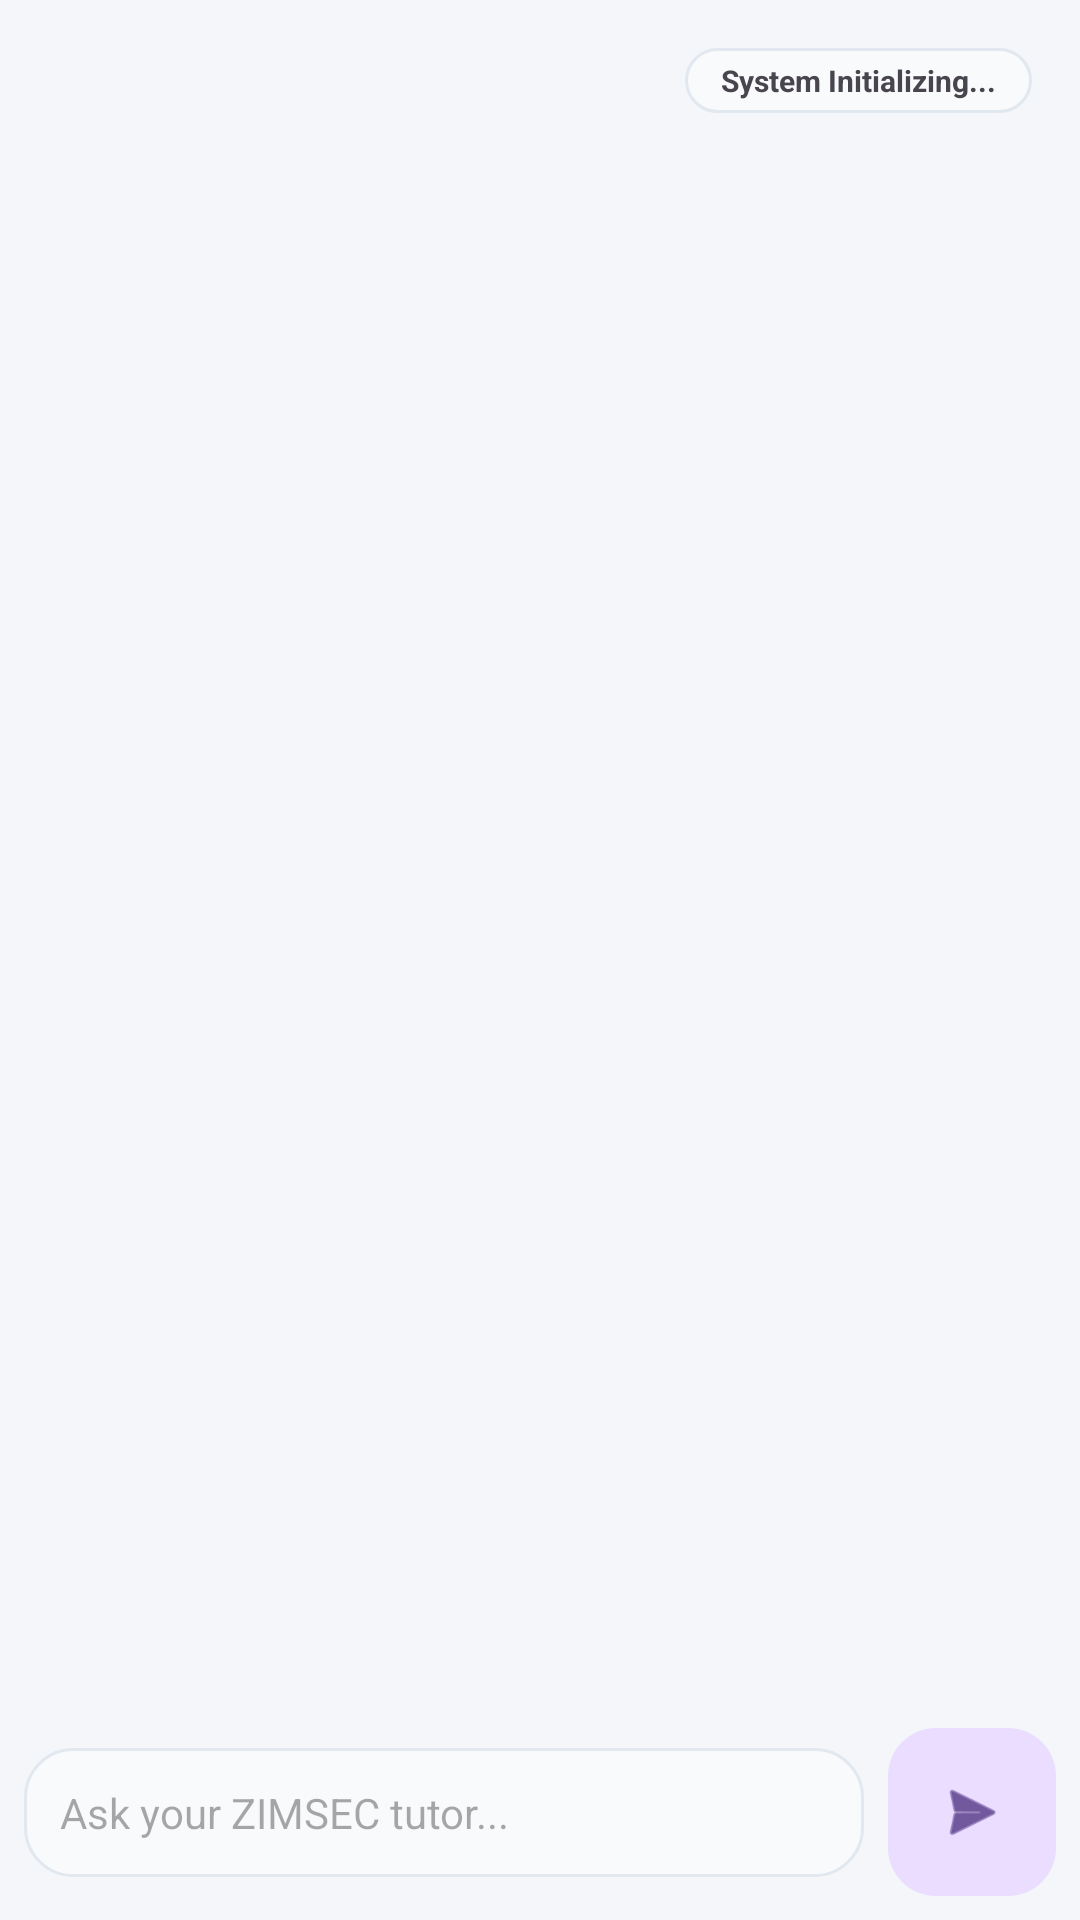

Android layout source for this screen:
<!-- AndroidManifest.xml: activity theme Theme.ZexaAI -->
<!-- res/layout/fragment_chat.xml -->
<?xml version="1.0" encoding="utf-8"?>

<androidx.constraintlayout.widget.ConstraintLayout xmlns:android="http://schemas.android.com/apk/res/android"
    xmlns:app="http://schemas.android.com/apk/res-auto"
    xmlns:tools="http://schemas.android.com/tools"
    android:layout_width="match_parent"
    android:layout_height="match_parent"
    tools:context="com.zexa.aioffline.ui.fragments.ChatFragment">

    <androidx.recyclerview.widget.RecyclerView
        android:id="@+id/rv_chat"
        android:layout_width="0dp"
        android:layout_height="0dp"
        android:clipToPadding="true"
        android:padding="8dp"
        android:scrollbars="none"
        app:layout_constraintBottom_toTopOf="@id/input_container"
        app:layout_constraintEnd_toEndOf="parent"
        app:layout_constraintStart_toStartOf="parent"
        app:layout_constraintTop_toTopOf="parent"
        tools:listitem="@layout/item_message" />

    

    <FrameLayout
        android:id="@+id/status_card"
        android:layout_width="wrap_content"
        android:layout_height="wrap_content"
        android:layout_margin="16dp"
        android:background="@drawable/bg_rounded_status"
        app:layout_constraintEnd_toEndOf="parent"
        app:layout_constraintTop_toTopOf="parent">

        <androidx.constraintlayout.widget.ConstraintLayout
            android:layout_width="wrap_content"
            android:layout_height="wrap_content"
            android:paddingHorizontal="12dp"
            android:paddingVertical="4dp">

            <TextView
                android:id="@+id/progressBar"
                android:layout_width="wrap_content"
                android:layout_height="wrap_content"
                android:layout_marginEnd="8dp"
                android:text="⏳"
                android:textSize="12sp"
                android:visibility="gone"
                app:layout_constraintTop_toTopOf="parent"
                app:layout_constraintBottom_toBottomOf="parent"
                app:layout_constraintStart_toStartOf="parent"
                app:layout_constraintEnd_toStartOf="@id/aiStatus"
                tools:visibility="visible" />

            <TextView
                android:id="@+id/aiStatus"
                android:layout_width="wrap_content"
                android:layout_height="wrap_content"
                android:text="System Initializing..."
                android:textSize="10sp"
                android:textStyle="bold"
                app:layout_constraintTop_toTopOf="parent"
                app:layout_constraintBottom_toBottomOf="parent"
                app:layout_constraintStart_toEndOf="@id/progressBar"
                app:layout_constraintEnd_toEndOf="parent"/>
        </androidx.constraintlayout.widget.ConstraintLayout>
    </FrameLayout>

    <androidx.constraintlayout.widget.ConstraintLayout
        android:id="@+id/input_container"
        android:layout_width="0dp"
        android:layout_height="wrap_content"
        android:background="@android:color/transparent"
        android:padding="8dp"
        app:layout_constraintBottom_toBottomOf="parent"
        app:layout_constraintEnd_toEndOf="parent"
        app:layout_constraintStart_toStartOf="parent">

        <EditText
            android:id="@+id/inputField"
            android:layout_width="0dp"
            android:layout_height="wrap_content"
            android:layout_marginEnd="8dp"
            android:background="@drawable/bg_rounded_status"
            android:hint="Ask your ZIMSEC tutor..."
            android:maxLines="4"
            android:padding="12dp"
            android:textSize="14sp"
            app:layout_constraintTop_toTopOf="parent"
            app:layout_constraintBottom_toBottomOf="parent"
            app:layout_constraintStart_toStartOf="parent"
            app:layout_constraintEnd_toStartOf="@id/sendBtn" />

        <com.google.android.material.floatingactionbutton.FloatingActionButton
            android:id="@+id/sendBtn"
            android:layout_width="wrap_content"
            android:layout_height="wrap_content"
            android:contentDescription="Send"
            app:elevation="0dp"
            app:fabSize="mini"
            app:srcCompat="@android:drawable/ic_menu_send"
            app:layout_constraintBottom_toBottomOf="parent"
            app:layout_constraintEnd_toEndOf="parent" />
    </androidx.constraintlayout.widget.ConstraintLayout>

</androidx.constraintlayout.widget.ConstraintLayout>
<!-- res/layout/item_message.xml (included above) -->
<?xml version="1.0" encoding="utf-8"?>

<androidx.constraintlayout.widget.ConstraintLayout xmlns:android="http://schemas.android.com/apk/res/android"
    xmlns:app="http://schemas.android.com/apk/res-auto"
    android:layout_width="match_parent"
    android:layout_height="wrap_content"
    android:paddingHorizontal="16dp"
    android:paddingVertical="4dp">

    
    <TextView
        android:id="@+id/tvUserMessage"
        android:layout_width="wrap_content"
        android:layout_height="wrap_content"
        android:background="@drawable/bg_bubble_user"
        android:maxWidth="280dp"
        android:paddingHorizontal="16dp"
        android:paddingVertical="12dp"
        android:textColor="@color/black"
        android:textSize="15sp"
        android:textIsSelectable="true"
        android:visibility="gone"
        app:layout_constraintEnd_toEndOf="parent"
        app:layout_constraintTop_toTopOf="parent" />

    
    <TextView
        android:id="@+id/tvAIModel"
        android:layout_width="wrap_content"
        android:layout_height="wrap_content"
        android:text="ZEXA"
        android:textSize="10sp"
        android:textStyle="bold"
        android:textColor="@color/accent_cyan"
        android:visibility="gone"
        app:layout_constraintStart_toStartOf="parent"
        app:layout_constraintTop_toTopOf="parent" />

    <TextView
        android:id="@+id/tvAIMessage"
        android:layout_width="wrap_content"
        android:layout_height="wrap_content"
        android:background="@drawable/bg_bubble_ai"
        android:maxWidth="300dp"
        android:paddingHorizontal="16dp"
        android:paddingVertical="12dp"
        android:textColor="@color/black"
        android:textSize="15sp"
        android:lineSpacingMultiplier="1.2"
        android:textIsSelectable="true"
        android:visibility="gone"
        app:layout_constraintStart_toStartOf="parent"
        app:layout_constraintTop_toBottomOf="@id/tvAIModel" />

    <ImageButton
        android:id="@+id/btnCopyAI"
        android:layout_width="32dp"
        android:layout_height="32dp"
        android:src="@drawable/ic_check"
        android:background="?attr/selectableItemBackgroundBorderless"
        android:padding="6dp"
        app:tint="@color/accent_cyan"
        android:alpha="0.6"
        android:visibility="gone"
        app:layout_constraintBottom_toBottomOf="@id/tvAIMessage"
        app:layout_constraintEnd_toEndOf="@id/tvAIMessage"
        android:layout_margin="4dp" />

    <TextView
        android:id="@+id/tvMetrics"
        android:layout_width="wrap_content"
        android:layout_height="wrap_content"
        android:textSize="9sp"
        android:textColor="@color/accent_cyan"
        android:alpha="0.7"
        android:visibility="gone"
        app:layout_constraintStart_toStartOf="parent"
        app:layout_constraintTop_toBottomOf="@id/tvAIMessage" />

    
    <View
        android:id="@+id/viewThinkingBg"
        android:layout_width="0dp"
        android:layout_height="0dp"
        android:background="@drawable/bg_bubble_ai"
        android:visibility="gone"
        app:layout_constraintTop_toTopOf="@id/progressThinking"
        app:layout_constraintBottom_toBottomOf="@id/progressThinking"
        app:layout_constraintStart_toStartOf="@id/progressThinking"
        app:layout_constraintEnd_toEndOf="@id/tvThinking"
        android:layout_marginTop="-8dp"
        android:layout_marginBottom="-8dp"
        android:layout_marginStart="-12dp"
        android:layout_marginEnd="-12dp" />

    <ProgressBar
        android:id="@+id/progressThinking"
        android:layout_width="16dp"
        android:layout_height="16dp"
        android:indeterminate="true"
        style="?android:attr/progressBarStyleSmall"
        android:visibility="gone"
        app:layout_constraintStart_toStartOf="parent"
        app:layout_constraintTop_toTopOf="parent"
        android:layout_marginStart="28dp"
        android:layout_marginTop="12dp" />

    <TextView
        android:id="@+id/tvThinking"
        android:layout_width="wrap_content"
        android:layout_height="wrap_content"
        android:text="ZEXA IS THINKING..."
        android:textSize="13sp"
        android:textStyle="bold"
        android:textColor="@color/accent_cyan"
        android:visibility="gone"
        app:layout_constraintStart_toEndOf="@id/progressThinking"
        app:layout_constraintTop_toTopOf="@id/progressThinking"
        app:layout_constraintBottom_toBottomOf="@id/progressThinking"
        android:layout_marginStart="8dp" />

    
    <androidx.constraintlayout.widget.Group
        android:id="@+id/layoutAI"
        android:layout_width="wrap_content"
        android:layout_height="wrap_content"
        android:visibility="gone"
        app:constraint_referenced_ids="tvAIModel,tvAIMessage,tvMetrics" />

    <androidx.constraintlayout.widget.Group
        android:id="@+id/layoutThinking"
        android:layout_width="wrap_content"
        android:layout_height="wrap_content"
        android:visibility="gone"
        app:constraint_referenced_ids="viewThinkingBg,progressThinking,tvThinking" />

</androidx.constraintlayout.widget.ConstraintLayout>
<!-- resources referenced by this layout -->
<resources>
  <color name="accent_cyan">#00E5FF</color>
  <color name="black">#FF000000</color>
  <!-- drawable bg_bubble_ai (drawable) -->
  <?xml version="1.0" encoding="utf-8"?>
  
  <shape xmlns:android="http://schemas.android.com/apk/res/android">
      <solid android:color="#E5E7EB" />
      <corners
          android:topLeftRadius="4dp"
          android:topRightRadius="18dp"
          android:bottomLeftRadius="18dp"
          android:bottomRightRadius="18dp" />
      <stroke
          android:width="1dp"
          android:color="#D1D5DB" />
  </shape>
  <!-- drawable bg_bubble_user (drawable) -->
  <?xml version="1.0" encoding="utf-8"?>
  
  <shape xmlns:android="http://schemas.android.com/apk/res/android">
      <solid android:color="#F3F4F6" />
      <corners
          android:topLeftRadius="18dp"
          android:topRightRadius="4dp"
          android:bottomLeftRadius="18dp"
          android:bottomRightRadius="18dp" />
      <stroke
          android:width="1dp"
          android:color="#E5E7EB" />
  </shape>
  <!-- drawable bg_rounded_status (drawable) -->
  <?xml version="1.0" encoding="utf-8"?>
  
  <shape xmlns:android="http://schemas.android.com/apk/res/android">
      <solid android:color="#F8FAFC" />
      <corners android:radius="16dp" />
      <stroke android:width="1dp" android:color="#E2E8F0" />
  </shape>
  <style name="Theme.ZexaAI" parent="Base.Theme.ZexaAI" />
  <style name="Base.Theme.ZexaAI" parent="Theme.Material3.DayNight.NoActionBar">
          
          <item name="colorPrimary">@color/primary_dark</item>
          <item name="colorSecondary">@color/secondary</item>
  
          
          <item name="android:windowBackground">@color/screen_background</item>
          <item name="android:statusBarColor">@color/primary_dark</item>
          <item name="android:navigationBarColor">@color/screen_background</item>
          <item name="android:windowLightStatusBar">false</item>
          <item name="android:windowIsTranslucent">false</item>
          <item name="android:windowDisablePreview">true</item>
      </style>
  <color name="primary_dark">#1E3A8A</color>
  <color name="secondary">#581C87</color>
  <color name="screen_background">#F4F6F9</color>
</resources>
